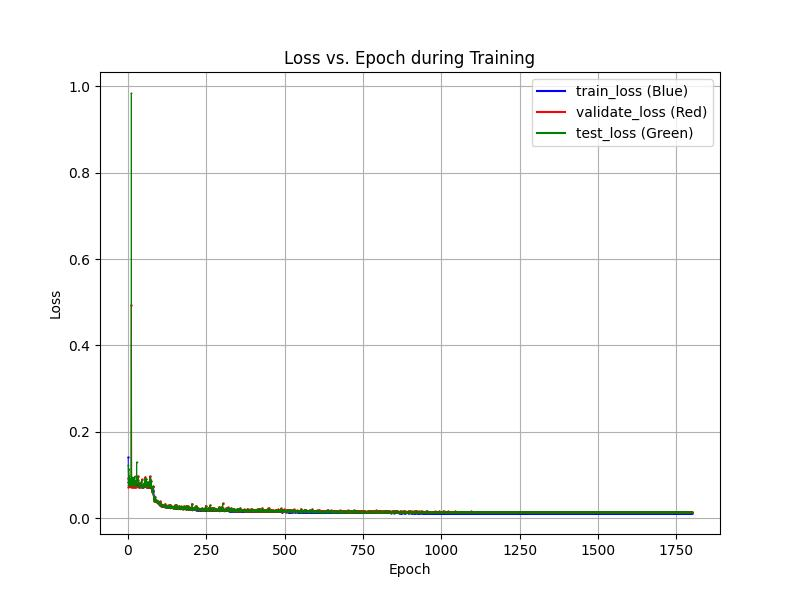

The table this chart was drawn from, first rows:
epochs, train_losses, val_losses, test_losses
1, 0.1405, 0.09228, 0.1225
2, 0.08376, 0.07243, 0.07567
3, 0.07351, 0.08182, 0.1129
4, 0.07783, 0.0748, 0.07767
5, 0.07957, 0.0851, 0.09762
6, 0.07656, 0.07627, 0.08079
7, 0.0774, 0.07422, 0.07638
8, 0.07856, 0.07361, 0.07715
9, 0.07472, 0.07921, 0.09084
10, 0.0745, 0.0728, 0.07604
11, 0.07456, 0.4944, 0.9848
12, 0.08956, 0.07941, 0.08606
13, 0.07927, 0.07238, 0.07803
14, 0.07532, 0.07888, 0.09424
15, 0.07805, 0.07311, 0.08002
16, 0.07388, 0.0743, 0.085
17, 0.07624, 0.0734, 0.07482
18, 0.07583, 0.07874, 0.0937
19, 0.07834, 0.07304, 0.07637
20, 0.07356, 0.07272, 0.0781
21, 0.07441, 0.0751, 0.09595
22, 0.07577, 0.0758, 0.09648
23, 0.07561, 0.07401, 0.08659
24, 0.07328, 0.07277, 0.07656
25, 0.07418, 0.07473, 0.0859
26, 0.07458, 0.07514, 0.07972
27, 0.07617, 0.07257, 0.07469
28, 0.07597, 0.09088, 0.1299
29, 0.07699, 0.08664, 0.09284
30, 0.07872, 0.09152, 0.09268
31, 0.07761, 0.08725, 0.08672
32, 0.07898, 0.09801, 0.09428
33, 0.07536, 0.08124, 0.08059
34, 0.07469, 0.07352, 0.07444
35, 0.07289, 0.08222, 0.08118
36, 0.07311, 0.07211, 0.0733
37, 0.07381, 0.07623, 0.07648
38, 0.07444, 0.07399, 0.07484
39, 0.07442, 0.07328, 0.07417
40, 0.0752, 0.07691, 0.07696
41, 0.07438, 0.07522, 0.07571
42, 0.07486, 0.08338, 0.08283
43, 0.07705, 0.07261, 0.07357
44, 0.07336, 0.08981, 0.08812
45, 0.07597, 0.07216, 0.07315
46, 0.07411, 0.0718, 0.07296
47, 0.07299, 0.07406, 0.07497
48, 0.07284, 0.07667, 0.07726
49, 0.07385, 0.07636, 0.07727
50, 0.07392, 0.07627, 0.07712
51, 0.07372, 0.08017, 0.08131
52, 0.0767, 0.07591, 0.0768
53, 0.07336, 0.07394, 0.07493
54, 0.07346, 0.07412, 0.075
55, 0.07466, 0.09551, 0.09242
56, 0.07396, 0.07451, 0.07542
57, 0.07347, 0.07337, 0.07454
58, 0.07494, 0.09119, 0.08978
59, 0.07384, 0.07509, 0.07588
60, 0.07288, 0.07255, 0.0734
... 1,738 more rows
